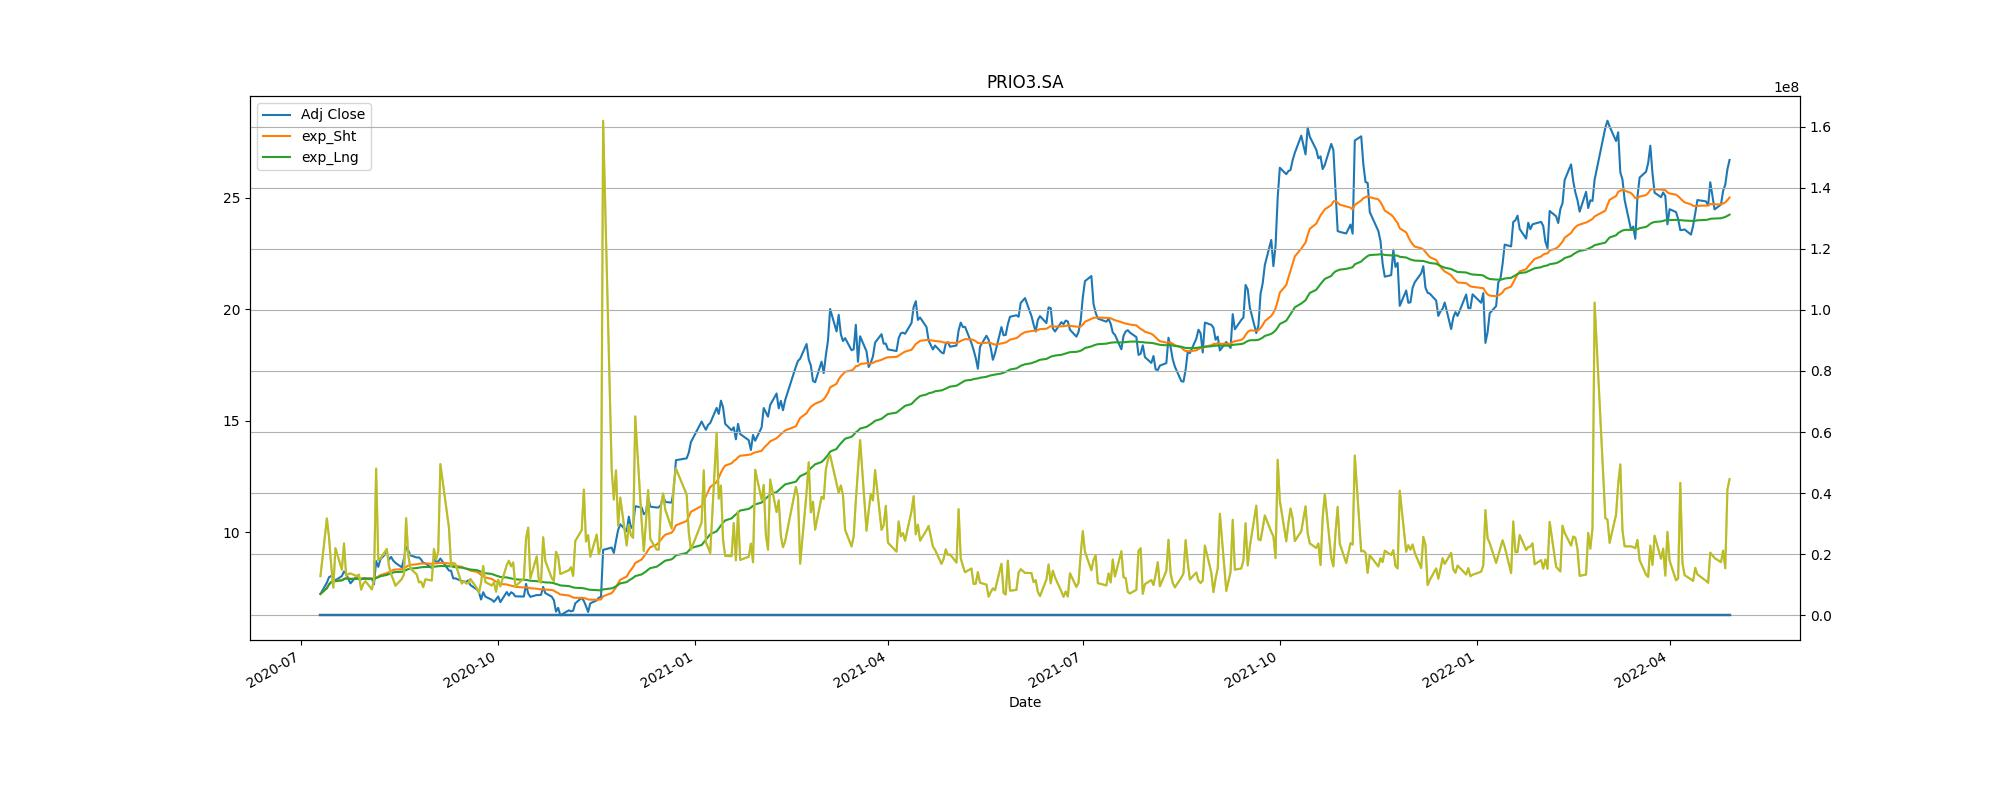

Data behind this chart, as committed beside it:
Adj Close, action, Stop_loss
7.728, buy, 6.955
7.754, sell, 6.979
10.1, buy, 9.086
16.77, sell, 15.09
19.4, buy, 17.46
19.9, sell, 17.91
23.6, buy, 21.24
